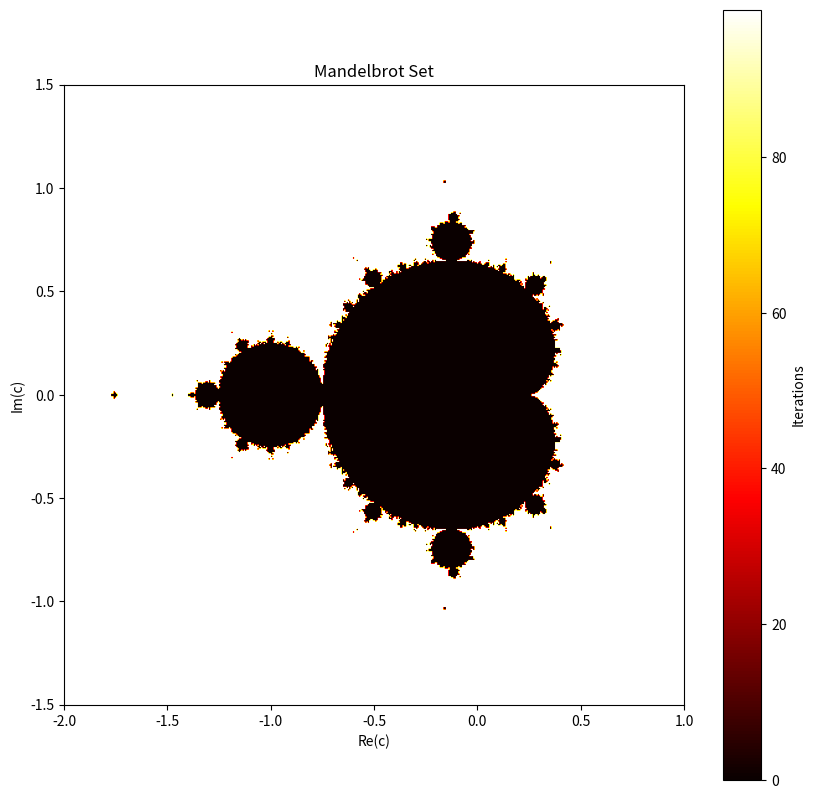

Generate this figure with matplotlib:
import matplotlib.pyplot as plt
import numpy as np
def main():
  # Set up the complex plane
  xmin, xmax = -2, 1
  ymin, ymax = -1.5, 1.5
  resolution = 500
  
  x = np.linspace(xmin, xmax, resolution)
  y = np.linspace(ymin, ymax, resolution)
  X, Y = np.meshgrid(x, y)
  Z = X + Y*1j
  
  # Calculate the Mandelbrot set
  c = Z.copy()
  z = np.zeros_like(Z)
  mandelbrot = np.zeros_like(Z, dtype=int)
  
  for n in range(100):
    mask = np.abs(z) <= 2
    z[mask] = z[mask]**2 + c[mask]
    mandelbrot[~mask] = n  # Store iteration count when points escape
  
  # Plot the Mandelbrot set
  plt.figure(figsize=(10, 10))
  plt.imshow(np.real(mandelbrot), extent=[xmin, xmax, ymin, ymax], cmap='hot')
  plt.colorbar(label='Iterations')
  plt.title('Mandelbrot Set')
  plt.xlabel('Re(c)')
  plt.ylabel('Im(c)')
  plt.show()

if __name__ == "__main__":
  main()
